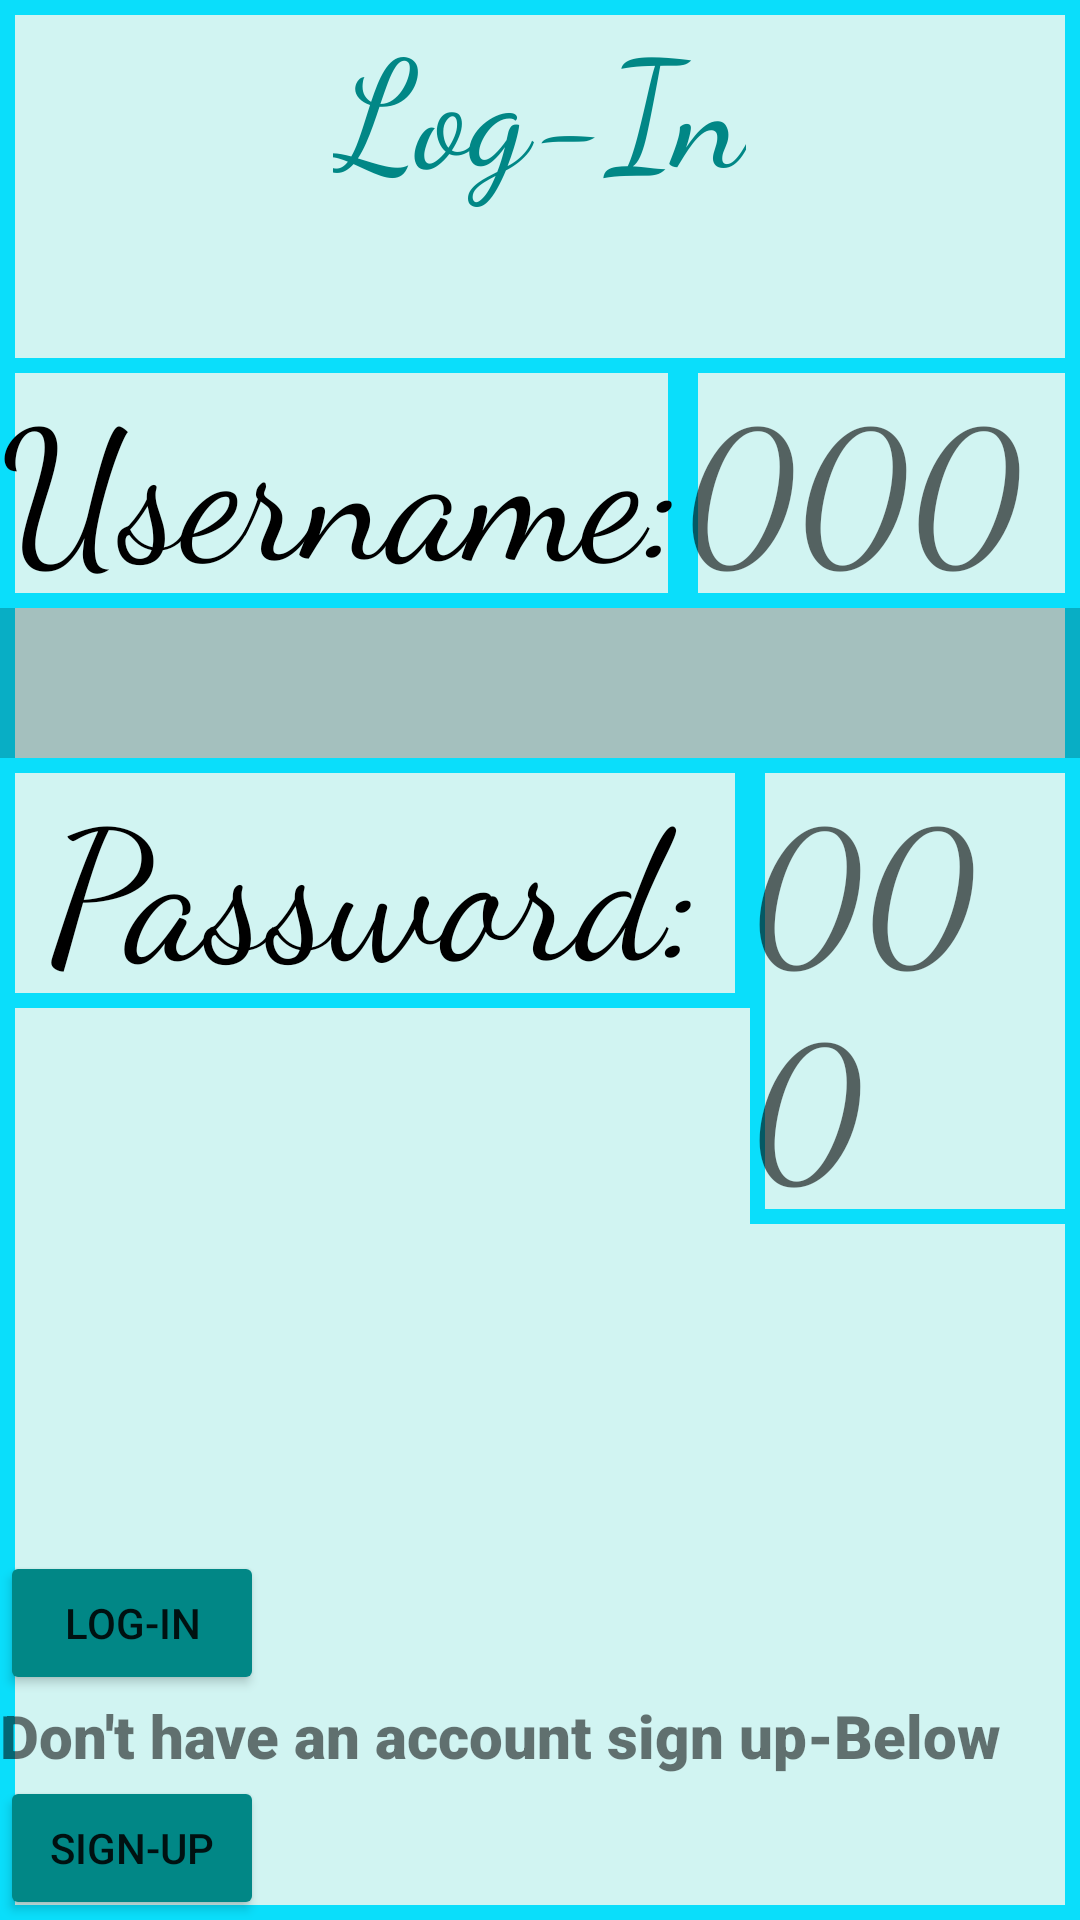

Android layout source for this screen:
<!-- AndroidManifest.xml: application theme Theme.Assingment5 -->
<!-- res/layout/activity_main.xml -->
<?xml version="1.0" encoding="utf-8"?>
<LinearLayout xmlns:android="http://schemas.android.com/apk/res/android"
    xmlns:app="http://schemas.android.com/apk/res-auto"
    xmlns:tools="http://schemas.android.com/tools"
    android:layout_width="match_parent"
    android:layout_height="match_parent"
    tools:context=".MainActivity"
    android:background="@drawable/customborder"
    >


    <LinearLayout
        android:layout_width="match_parent"
        android:layout_height="match_parent"
        android:orientation="vertical"
        android:background="@drawable/customborder">
        <TextView
            android:layout_width="wrap_content"
            android:layout_height="wrap_content"
            android:text="Log-In"
            android:textSize="50dp"
            android:layout_gravity="center"
            android:textColor="@color/teal_700"
            android:fontFamily="cursive"
            android:layout_marginBottom="50dp"
            />
        <LinearLayout
            android:layout_width="match_parent"
            android:layout_height="wrap_content"
            android:orientation="horizontal"
            android:background="@color/cardview_shadow_start_color"
            >



            <TextView
                android:fontFamily="cursive"
                android:gravity="center"
                android:textColor="@color/black"
                android:id="@+id/three"
                android:background="@drawable/customborder"
                android:layout_height="wrap_content"
                android:layout_width="wrap_content"
                android:text="Username:"
                android:textSize="60sp"

                android:layout_marginBottom="50dp"
                />
            <EditText
                android:background="@drawable/customborder"
                android:fontFamily="cursive"
                 android:textColor="@color/white"
                android:id="@+id/usernamehint"
                android:layout_weight="1"
                android:layout_height="wrap_content"
                android:layout_width="0dp"
                android:hint="000"
                android:layout_gravity="right"
                android:textSize="60sp"

                android:layout_marginBottom="50dp"/>

        </LinearLayout>
        <LinearLayout
            android:layout_width="match_parent"
            android:layout_height="0dp"
            android:orientation="horizontal"
            android:layout_weight="1"
           >



            <TextView
                android:fontFamily="cursive"
                android:gravity="center"
                android:textColor="@color/black"
                android:id="@+id/password"
                android:layout_height="wrap_content"
                android:layout_width="250dp"
                android:text="Password:"
                android:background="@drawable/customborder"
                android:textSize="60sp"

                />
            <EditText
                android:background="@drawable/customborder"
                android:fontFamily="cursive"
                    android:layout_weight="1"
                android:textColor="@color/white"
                android:id="@+id/passhint"
                android:layout_height="wrap_content"
                android:layout_width="0dp"
                android:hint="000"
                android:layout_gravity="right"
                android:textSize="60sp"
              />

        </LinearLayout>
        <Button
            android:id="@+id/login"
            android:layout_width="wrap_content"
            android:layout_height="wrap_content"
            android:text="Log-In"
            android:backgroundTint="@color/teal_700"
             />
        <TextView
            android:layout_width="wrap_content"
            android:layout_height="wrap_content"
            android:text="Don't have an account sign up-Below "
            android:textSize="20dp"
            android:fontFamily="sans-serif-black"
            />
            <Button
                android:onClick="Signup"
                android:id="@+id/signup"
                android:layout_width="wrap_content"
                android:layout_height="wrap_content"
                android:text="Sign-Up"
                android:backgroundTint="@color/teal_700"
                />


    </LinearLayout>
</LinearLayout>
<!-- resources referenced by this layout -->
<resources>
  <color name="black">#FF000000</color>
  <color name="teal_700">#FF018786</color>
  <color name="white">#FFFFFFFF</color>
  <!-- drawable customborder (drawable-v24) -->
  <?xml version="1.0" encoding="utf-8"?>
  <layer-list xmlns:android="http://schemas.android.com/apk/res/android">
      <item>
          <shape android:shape="rectangle">
              <solid android:color="#0ADEFB" />
          </shape>
      </item>
      <item android:left="5dp" android:right="5dp"  android:top="5dp" android:bottom="5dp" >
          <shape android:shape="rectangle">
              <solid android:color="@color/one1" />
          </shape>
      </item>
  </layer-list>
  <style name="Theme.Assingment5" parent="Theme.MaterialComponents.DayNight.DarkActionBar">
          
          <item name="colorPrimary">@color/purple_500</item>
          <item name="colorPrimaryVariant">@color/purple_700</item>
          <item name="colorOnPrimary">@color/white</item>
          
          <item name="colorSecondary">@color/teal_200</item>
          <item name="colorSecondaryVariant">@color/teal_700</item>
          <item name="colorOnSecondary">@color/black</item>
          
          <item name="android:statusBarColor" tools:targetApi="l">?attr/colorPrimaryVariant</item>
          
      </style>
  <color name="one1">#D1F4F2</color>
  <color name="purple_500">#FF6200EE</color>
  <color name="purple_700">#FF3700B3</color>
  <color name="teal_200">#FF03DAC5</color>
</resources>
